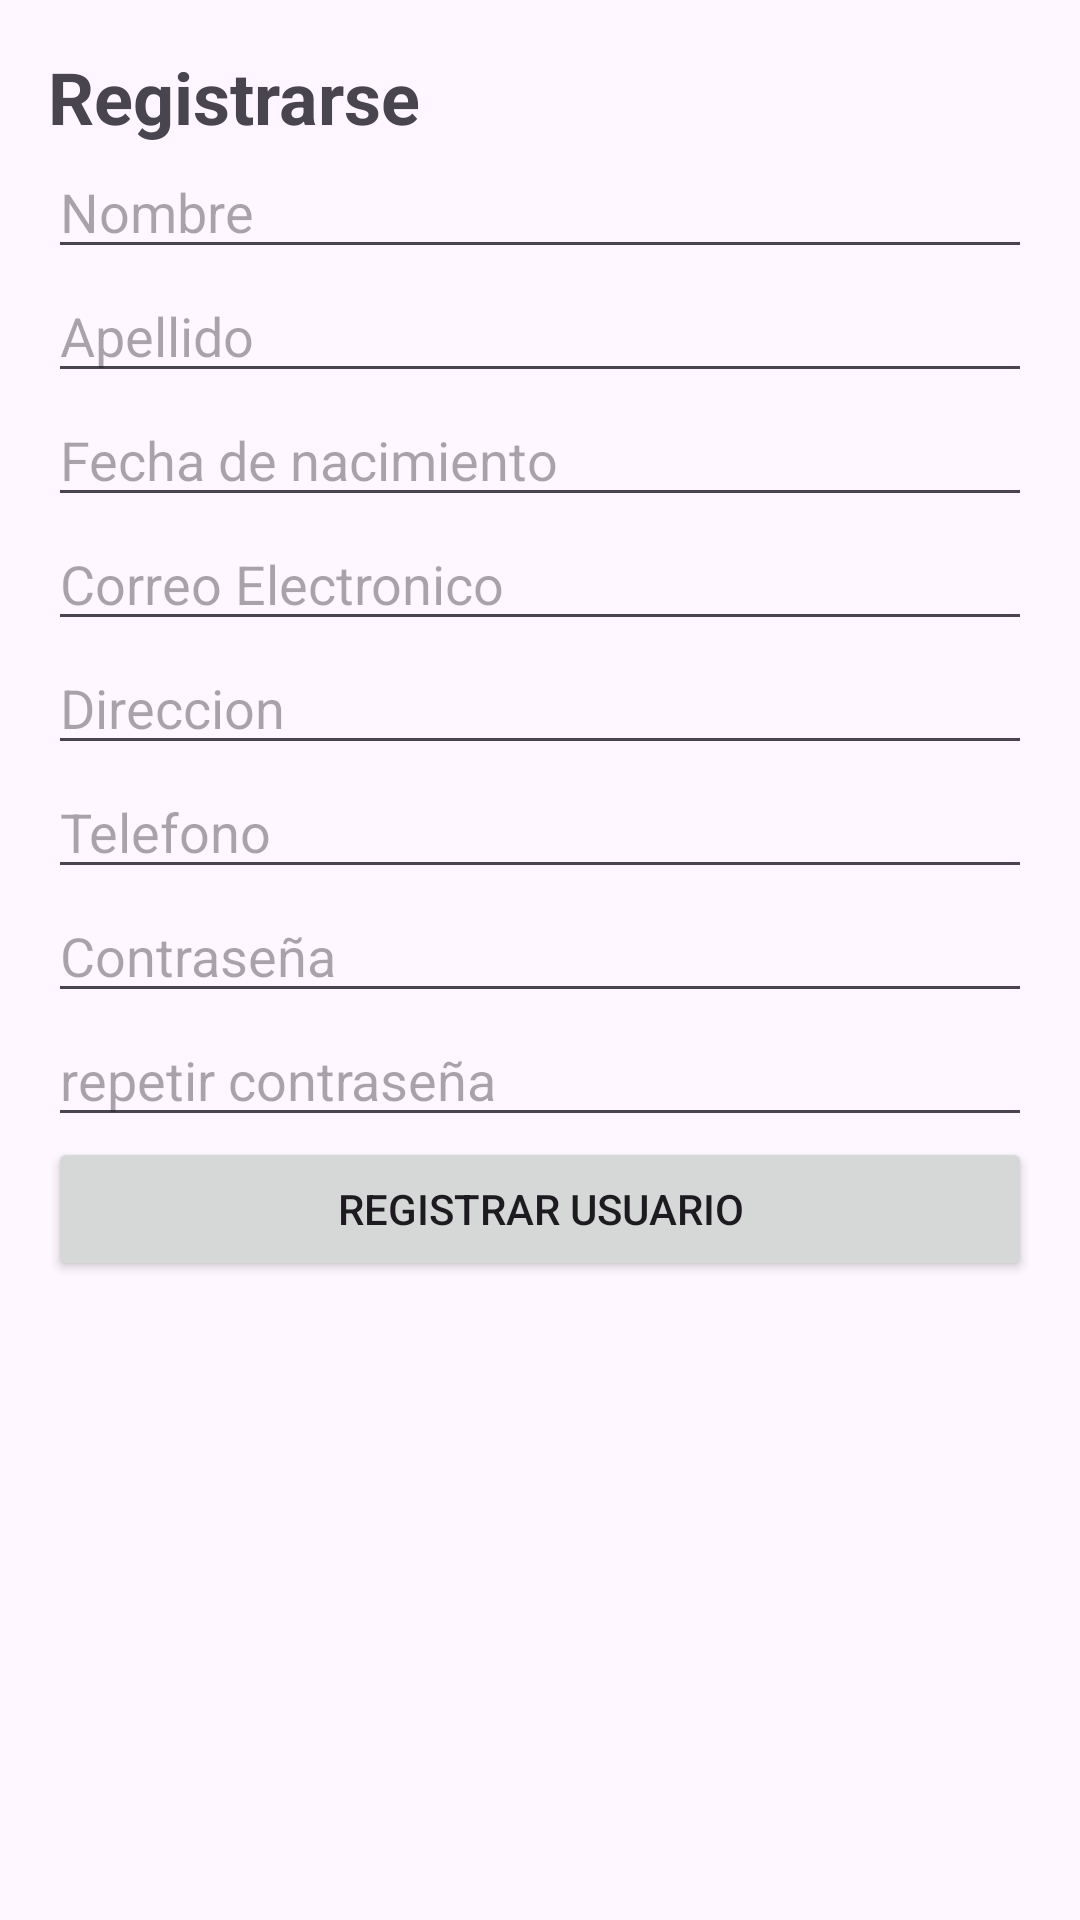

Here is an Android app screen rendered from its layout file. Give the layout XML and the strings, colors and styles it references.
<!-- AndroidManifest.xml: application theme Theme.LaPizzaUTN -->
<!-- res/layout/fragment_registrar_cliente.xml -->
<?xml version="1.0" encoding="utf-8"?>
<LinearLayout xmlns:android="http://schemas.android.com/apk/res/android"
    android:layout_width="match_parent"
    android:layout_height="match_parent"
    android:orientation="vertical"
    android:padding="16dp">

    <TextView
        android:layout_width="wrap_content"
        android:layout_height="wrap_content"
        android:text="Registrarse"
        android:textSize="24sp"
        android:textStyle="bold" />

    <EditText
        android:id="@+id/et_nombre"
        android:layout_width="match_parent"
        android:layout_height="wrap_content"
        android:hint="Nombre" />
    <EditText
        android:id="@+id/et_apellido"
        android:layout_width="match_parent"
        android:layout_height="wrap_content"
        android:hint="Apellido" />
    <EditText
        android:id="@+id/et_birthdate"
        android:layout_width="match_parent"
        android:layout_height="wrap_content"
        android:hint="Fecha de nacimiento"
        android:focusable="false"
        android:clickable="true"
        android:inputType="none" />
    <EditText
        android:id="@+id/et_correo"
        android:layout_width="match_parent"
        android:layout_height="wrap_content"
        android:hint="Correo Electronico" />
    <EditText
        android:id="@+id/et_Direccion"
        android:layout_width="match_parent"
        android:layout_height="wrap_content"
        android:hint="Direccion" />
    <EditText
        android:id="@+id/et_telefono"
        android:layout_width="match_parent"
        android:layout_height="wrap_content"
        android:hint="Telefono" />
    <EditText
        android:id="@+id/et_clave"
        android:layout_width="match_parent"
        android:layout_height="wrap_content"
        android:hint="Contraseña" />
    <EditText
        android:id="@+id/et_re_clave"
        android:layout_width="match_parent"
        android:layout_height="wrap_content"
        android:hint="repetir contraseña" />

    <Button
        android:id="@+id/btn_register"
        android:layout_width="match_parent"
        android:layout_height="wrap_content"
        android:text="Registrar Usuario" />

</LinearLayout>
<!-- resources referenced by this layout -->
<resources>
  <style name="Theme.LaPizzaUTN" parent="Base.Theme.LaPizzaUTN" />
  <style name="Base.Theme.LaPizzaUTN" parent="Theme.Material3.DayNight.NoActionBar">
          
          
      </style>
</resources>
